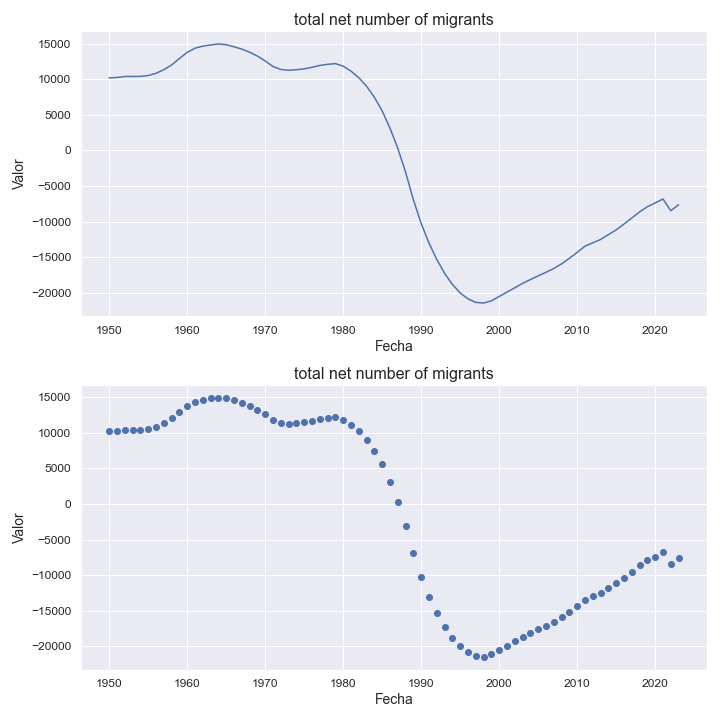

Data behind this chart, as committed beside it:
indicatorshortname, locationid, location, iso2, timeid, time, value
total net number of migrants, 428, latvia, lv, 1, 1950, 10203
total net number of migrants, 428, latvia, lv, 2, 1951, 10249
total net number of migrants, 428, latvia, lv, 3, 1952, 10396
total net number of migrants, 428, latvia, lv, 4, 1953, 10397
total net number of migrants, 428, latvia, lv, 5, 1954, 10406
total net number of migrants, 428, latvia, lv, 6, 1955, 10524
total net number of migrants, 428, latvia, lv, 7, 1956, 10838
total net number of migrants, 428, latvia, lv, 8, 1957, 11341
total net number of migrants, 428, latvia, lv, 9, 1958, 12016
total net number of migrants, 428, latvia, lv, 10, 1959, 12913
total net number of migrants, 428, latvia, lv, 11, 1960, 13775
total net number of migrants, 428, latvia, lv, 12, 1961, 14363
total net number of migrants, 428, latvia, lv, 13, 1962, 14657
total net number of migrants, 428, latvia, lv, 14, 1963, 14822
total net number of migrants, 428, latvia, lv, 15, 1964, 14958
total net number of migrants, 428, latvia, lv, 16, 1965, 14864
total net number of migrants, 428, latvia, lv, 17, 1966, 14567
total net number of migrants, 428, latvia, lv, 18, 1967, 14242
total net number of migrants, 428, latvia, lv, 19, 1968, 13806
total net number of migrants, 428, latvia, lv, 20, 1969, 13265
total net number of migrants, 428, latvia, lv, 21, 1970, 12583
total net number of migrants, 428, latvia, lv, 22, 1971, 11792
total net number of migrants, 428, latvia, lv, 23, 1972, 11383
total net number of migrants, 428, latvia, lv, 24, 1973, 11264
total net number of migrants, 428, latvia, lv, 25, 1974, 11343
total net number of migrants, 428, latvia, lv, 26, 1975, 11464
total net number of migrants, 428, latvia, lv, 27, 1976, 11682
total net number of migrants, 428, latvia, lv, 28, 1977, 11946
total net number of migrants, 428, latvia, lv, 29, 1978, 12102
total net number of migrants, 428, latvia, lv, 30, 1979, 12204
total net number of migrants, 428, latvia, lv, 31, 1980, 11846
total net number of migrants, 428, latvia, lv, 32, 1981, 11151
total net number of migrants, 428, latvia, lv, 33, 1982, 10219
total net number of migrants, 428, latvia, lv, 34, 1983, 9020
total net number of migrants, 428, latvia, lv, 35, 1984, 7471
total net number of migrants, 428, latvia, lv, 36, 1985, 5557
total net number of migrants, 428, latvia, lv, 37, 1986, 3133
total net number of migrants, 428, latvia, lv, 38, 1987, 315.0
total net number of migrants, 428, latvia, lv, 39, 1988, -3045
total net number of migrants, 428, latvia, lv, 40, 1989, -6923
total net number of migrants, 428, latvia, lv, 41, 1990, -10252
total net number of migrants, 428, latvia, lv, 42, 1991, -13008
total net number of migrants, 428, latvia, lv, 43, 1992, -15314
total net number of migrants, 428, latvia, lv, 44, 1993, -17257
total net number of migrants, 428, latvia, lv, 45, 1994, -18818
total net number of migrants, 428, latvia, lv, 46, 1995, -20017
total net number of migrants, 428, latvia, lv, 47, 1996, -20842
total net number of migrants, 428, latvia, lv, 48, 1997, -21349
total net number of migrants, 428, latvia, lv, 49, 1998, -21441
total net number of migrants, 428, latvia, lv, 50, 1999, -21131
total net number of migrants, 428, latvia, lv, 51, 2000, -20514
total net number of migrants, 428, latvia, lv, 52, 2001, -19909
total net number of migrants, 428, latvia, lv, 53, 2002, -19291
total net number of migrants, 428, latvia, lv, 54, 2003, -18671
total net number of migrants, 428, latvia, lv, 55, 2004, -18142
total net number of migrants, 428, latvia, lv, 56, 2005, -17620
total net number of migrants, 428, latvia, lv, 57, 2006, -17116
total net number of migrants, 428, latvia, lv, 58, 2007, -16590
total net number of migrants, 428, latvia, lv, 59, 2008, -15933
total net number of migrants, 428, latvia, lv, 60, 2009, -15152
... 14 more rows
